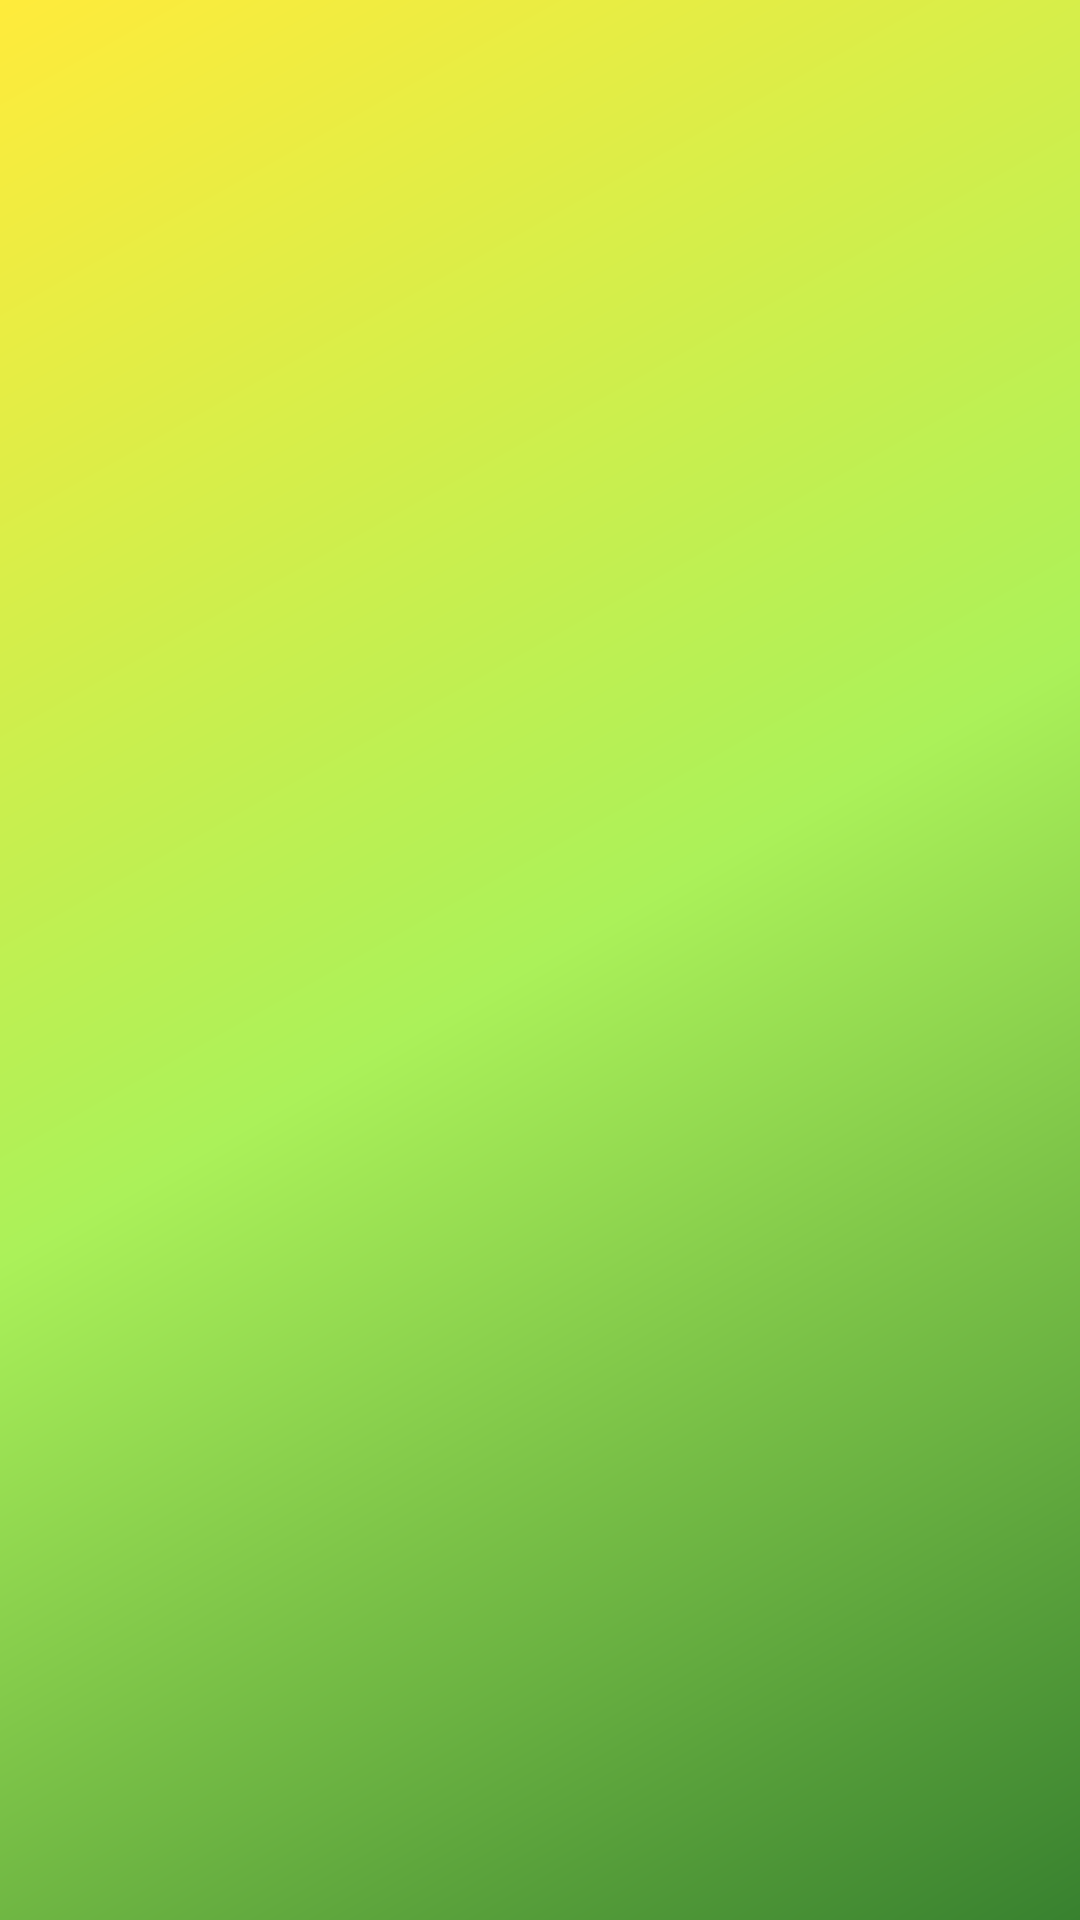

Android layout source for this screen:
<!-- AndroidManifest.xml: application theme Theme.Ace -->
<!-- res/layout/activity_point.xml -->
<?xml version="1.0" encoding="utf-8"?>
<LinearLayout xmlns:android="http://schemas.android.com/apk/res/android"
    android:layout_width="match_parent"
    android:layout_height="match_parent"
    xmlns:app="http://schemas.android.com/apk/res-auto"
    android:orientation="vertical"
    android:background="@drawable/gradation_background"
    android:padding="8dp">

    <FrameLayout
        android:layout_width="match_parent"
        android:layout_height="match_parent" >

        <ListView
            android:id="@+id/listView_point"
            android:layout_width="match_parent"
            android:layout_height="match_parent"
            android:layout_marginTop="8dp"/>

    </FrameLayout>

</LinearLayout>
<!-- resources referenced by this layout -->
<resources>
  <!-- drawable gradation_background (drawable) -->
  <?xml version="1.0" encoding="utf-8"?>
  <shape xmlns:android="http://schemas.android.com/apk/res/android"
      android:shape="rectangle">
  
      <gradient
          android:type="linear"
          android:startColor="@color/orange_000"
          android:centerColor="@color/green_000"
          android:endColor="@color/green_500"
          android:angle="315" />
  
  </shape>
  <style name="Theme.Ace" parent="Theme.MaterialComponents.DayNight.DarkActionBar">
          
          <item name="colorPrimary">@color/green_500</item>
          <item name="colorPrimaryVariant">@color/green_700</item>
          <item name="colorOnPrimary">@color/white</item>
          
          <item name="colorSecondary">@color/teal_200</item>
          <item name="colorSecondaryVariant">@color/teal_700</item>
          <item name="colorOnSecondary">@color/black</item>
          
          <item name="android:statusBarColor" tools:targetApi="l">?attr/colorPrimaryVariant</item>
          
      </style>
  <color name="orange_000">#FFEB3B</color>
  <color name="green_000">#ABF159</color>
  <color name="green_500">#38812F</color>
  <color name="green_700">#123E12</color>
  <color name="white">#FFFFFFFF</color>
  <color name="teal_200">#FF03DAC5</color>
  <color name="teal_700">#FF018786</color>
  <color name="black">#FF000000</color>
</resources>
